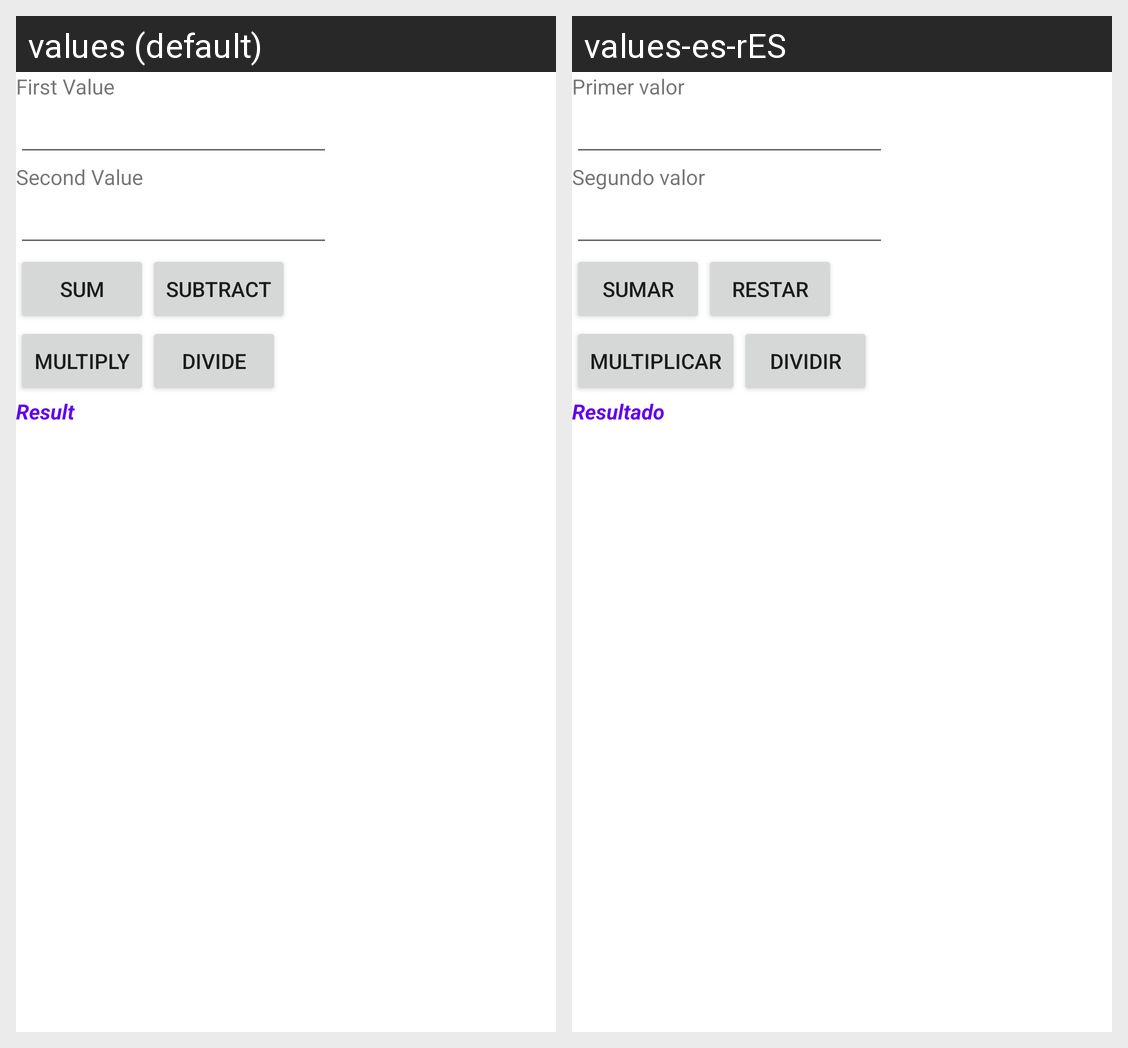

Strings drawn on this Android screen and how each of the app's shown locales translates them:
Android screen res/layout/activity_calculadora.xml rendered under 2 locales, left to right: values (default), values-es-rES. Device: Nexus 5 (rendered at 1080×1920; each locale shown at half size, 540×960, under a caption strip naming it); theme Theme.AppBasica.
Strings drawn on this screen, with the default value and each locale's value (text and hints the layout hard-codes, and strings that could not be matched under every locale, appear in the picture but are not listed):

strprimervalor
  values: First Value
  values-es-rES: Primer valor

strsegundovalor
  values: Second Value
  values-es-rES: Segundo valor

strbtnsumar
  values: Sum
  values-es-rES: Sumar

strbtnrestar
  values: Subtract
  values-es-rES: Restar

strbtnmultiplicar
  values: Multiply
  values-es-rES: Multiplicar

strbtndividir
  values: Divide
  values-es-rES: Dividir

strlblresultado
  values: Result
  values-es-rES: Resultado
